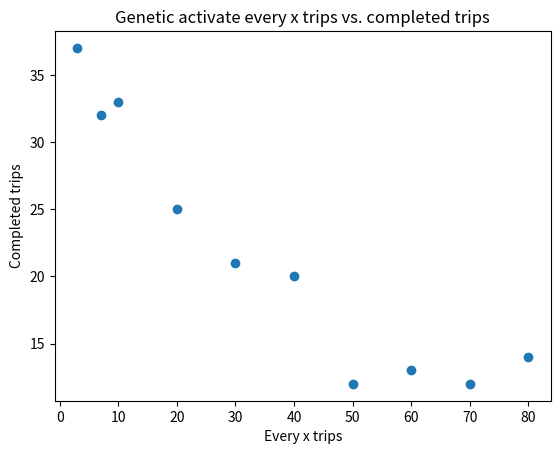

The script that saved this image: (Note: this script raises an exception after producing the figure.)
import matplotlib.pyplot as plt

x = [3, 7, 10, 20, 30, 40, 50, 60, 70, 80]
y = [37, 32, 33, 25, 21, 20, 12, 13, 12, 14]

plt.scatter(x, y)
plt.ylabel("Completed trips")
plt.xlabel("Every x trips")
# inp = input('title number')
plt.title(f"Genetic activate every x trips vs. completed trips")
plt.savefig(f'./viz/genetic_iter/withwithoutgenetic.jpg')
plt.show()
